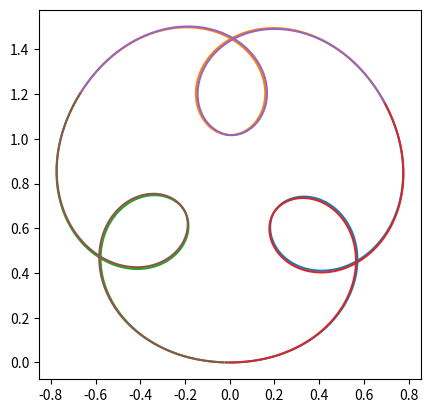

Reproduce this figure in Python.
import numpy as np
import scipy.integrate
import matplotlib.pyplot as plt

#RATE_WHEEL_TURN = 1
#SPEED = 1
#CENTER0_x = 0
#CENTER0_y = 0

# Use scipy.integrate.solve_ivp
# https://docs.scipy.org/doc/scipy/reference/generated/scipy.integrate.solve_ivp.html


def fix_trigger(X0):
    # Prevent triggering on first event
    # https://stackoverflow.com/questions/63453965/scipy-solve-ivp-terminate-trajectory-on-second-occurrence-of-event
    theta,thetadot,x,y,speed = X0
    X0 = (theta + 1.e-5*np.sign(thetadot), thetadot, x, y, speed)
    return X0

class ClothoidState:
    def __init__(self, X0, rate_wheel_turn, rate_accel):
        self.rate_wheel_turn = rate_wheel_turn
        self.rate_accel = rate_accel
        self.X0 = fix_trigger(X0)

        theta,thetadot,x,y,speed = X0
        self.r0 = speed / thetadot

        # Determine center of the ORIGINAL circle
        phi = theta - 0.5*np.pi
        r = speed / thetadot
        self.center0 = (x - r * np.cos(phi), y - r * np.sin(phi))


def dX_dt(self, X, state):
    """Clothoid Loop is an initial value problem for the vector X with variables:
        theta:
            Direction of travel
        thetadot:
            Rate of change of direction of travel
        x,y:
            Coordinates of current position in Cartesian space.

    This function computes the derivative of X with respect to time,
    and allows for Runge-Kutta integration.

    Returns: np.array
        [dtheata/dt, dthetadot/dt, dx/dt, dy/dt]
    """

    theta,thetadot,x,y,speed = X
    phi = theta - 0.5*np.pi
    return np.array([
        thetadot,
        state.rate_wheel_turn,
        -speed * np.sin(phi),
        speed * np.cos(phi),
        state.rate_accel * thetadot])       



def at_top(t, X, state):
    """This is an event... it equals 0 when we are at the top of the
    loop and need to reverse course."""

    theta,thetadot,x,y,speed = X
    phi = theta - 0.5*np.pi
    r = speed / thetadot
    center = (x - r * np.cos(phi), y - r * np.sin(phi))
    vel = (speed * np.cos(theta), speed * np.sin(theta))
    rad = (x - state.center0[0], y - state.center0[1])
    # dp determines wheter we are perpindicular to the main circle radius.
    dp = vel[0]*rad[0] + vel[1]*rad[1]
#    print('dp ', theta, dp)
    return dp

at_top.terminal = True


def clothoid(X0, rate_wheel_turn, rate_accel):

    state = ClothoidState(X0, rate_wheel_turn=rate_wheel_turn, rate_accel=rate_accel)
    ret = scipy.integrate.solve_ivp(dX_dt, (0.,10.), state.X0, events=(at_top,), args=(state,), max_step=.01)
    theta1,thetadot1,x1,y1,speed1 = ret.y 

    X0 = fix_trigger((theta1[-1], thetadot1[-1], x1[-1], y1[-1], speed1[-1]))
    state.rate_wheel_turn *= -1
    state.rate_accel *= -1
    ret = scipy.integrate.solve_ivp(dX_dt, (ret.t[-1],ret.t[-1]*2), X0, events=(at_top,), args=(state,), max_step=.01)
    theta2,thetadot2,x2,y2,speed2 = ret.y

    return (
        np.concatenate((theta1, theta2)),
        np.concatenate((thetadot1, thetadot2)),
        np.concatenate((x1, x2)),
        np.concatenate((y1, y2)),
        np.concatenate((speed1, speed2)))



def main():
    fig,ax = plt.subplots()
    ax.set_aspect('equal')
    
#    X0 = (0., 0.2, 0., 0., 1.)
    X0 = (0., 1.27, 0., 0., 1)
    for ix in range(6):
        theta,thetadot,x,y,speed = clothoid(X0, rate_wheel_turn=1, rate_accel=-.15*X0[-1])
        plt.plot(x,y)
        X0 = (theta[-1], thetadot[-1], x[-1], y[-1], speed[-1])

    plt.show()

def mainx():
    fig,ax = plt.subplots()
    ax.set_aspect('equal')


#    X0 = (0., 0.2, 0., 0., 1.)
#    state = ClothoidState(X0, rate_wheel_turn=1, rate_accel=-0)
#    ret = scipy.integrate.solve_ivp(dX_dt, (0.,10.), state.X0, events=(at_top,), args=(state,), max_step=.01)
#    theta,thetadot,x,y,speed = ret.y 
#    plt.plot(x,y)

    X0 = (0., 0.2, 0., 0., 1.)
    state = ClothoidState(X0, rate_wheel_turn=1, rate_accel=-.15)
    ret = scipy.integrate.solve_ivp(dX_dt, (0.,10.), state.X0, events=(at_top,), args=(state,), max_step=.01)
    theta,thetadot,x,y,speed = ret.y 
    plt.plot(x,y)






    X0 = fix_trigger((theta[-1], thetadot[-1], x[-1], y[-1], speed[-1]))
    state.rate_wheel_turn *= -1
    state.rate_accel *= -1
    ret = scipy.integrate.solve_ivp(dX_dt, (ret.t[-1],ret.t[-1]*2), X0, events=(at_top,), args=(state,), max_step=.01)
    theta,thetadot,x,y,speed = ret.y 
    plt.plot(x,y)


    plt.show()  


main()





def prognostics(t, X, state):
    theta,thetadot,x,y,speed = X

    diff = (x - state.center0[0], y - state.center0[1])
    diff_len = np.sqrt(diff[0]*diff[0] + diff[1]*diff[1])
    big_circle[0] = center0[0] + (r0 / diff_len) * diff[0]
    big_circle[1] = center0[1] + (r0 / diff_len) * diff[1]

    diff2[0] = big_circle[0] - x
    diff2[1] = big_circle[1] - y
    offcircle = np.sqrt(diff2[0]*diff2[0] + diff2[1]*diff2[1])

    return [big_circle[0], big_circle[1], offcircle]
    


